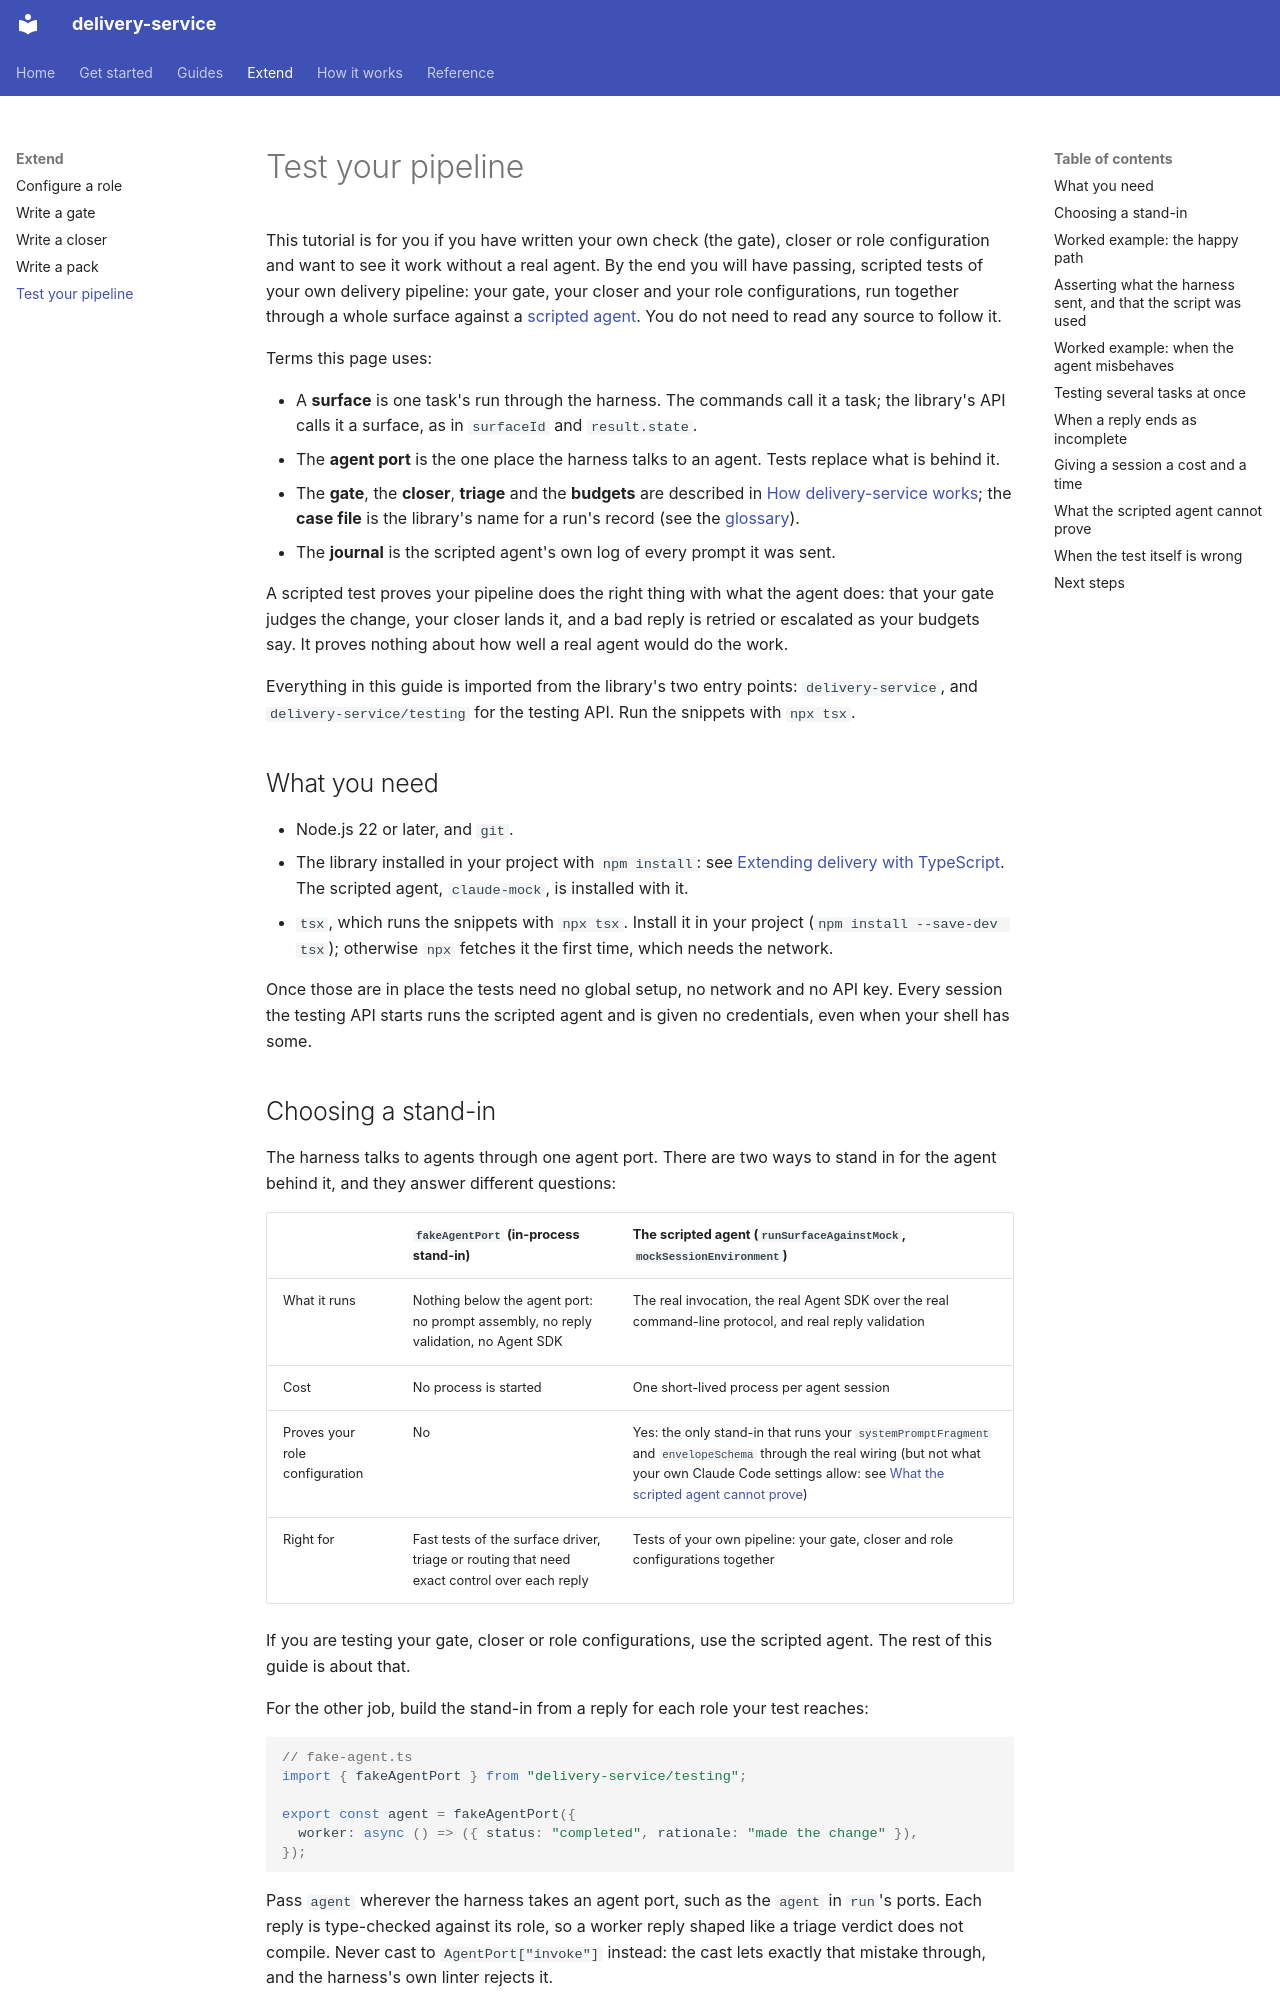

repository: jorjives/delivery-service · page: testing-your-pipeline/index.html · generator: mkdocs

# Test your pipeline

This tutorial is for you if you have written your own check (the gate), closer
or role configuration and want to see it work without a real agent. By the end
you will have passing, scripted tests of your own delivery pipeline: your gate,
your closer and your role configurations, run together through a whole surface
against a [scripted agent](glossary.md#scripted-agent). You do not need to read
any source to follow it.

Terms this page uses:

- A **surface** is one task's run through the harness. The commands call it a
  task; the library's API calls it a surface, as in `surfaceId` and
  `result.state`.
- The **agent port** is the one place the harness talks to an agent. Tests
  replace what is behind it.
- The **gate**, the **closer**, **triage** and the **budgets** are described in
  [How delivery-service works](concepts.md); the **case file** is the library's
  name for a run's record (see the [glossary](glossary.md#record)).
- The **journal** is the scripted agent's own log of every prompt it was sent.

A scripted test proves your pipeline does the right thing with what the agent
does: that your gate judges the change, your closer lands it, and a bad reply is
retried or escalated as your budgets say. It proves nothing about how well a
real agent would do the work.

Everything in this guide is imported from the library's two entry points:
`delivery-service`, and `delivery-service/testing` for the testing API. Run the
snippets with `npx tsx`.

## What you need

- Node.js 22 or later, and `git`.
- The library installed in your project with `npm install`: see [Extending delivery
  with TypeScript](getting-started.md#extending-delivery-with-typescript-optional).
  The scripted agent, `claude-mock`, is installed with it.
- `tsx`, which runs the snippets with `npx tsx`. Install it in your project
  (`npm install --save-dev tsx`); otherwise `npx` fetches it the first time,
  which needs the network.

Once those are in place the tests need no global setup, no network and
no API key. Every session the testing API starts runs the scripted agent and is
given no credentials, even when your shell has some.

## Choosing a stand-in

The harness talks to agents through one agent port. There are two ways to stand
in for the agent behind it, and they answer different questions:

| | `fakeAgentPort` (in-process stand-in) | The scripted agent (`runSurfaceAgainstMock`, `mockSessionEnvironment`) |
|---|---|---|
| What it runs | Nothing below the agent port: no prompt assembly, no reply validation, no Agent SDK | The real invocation, the real Agent SDK over the real command-line protocol, and real reply validation |
| Cost | No process is started | One short-lived process per agent session |
| Proves your role configuration | No | Yes: the only stand-in that runs your `systemPromptFragment` and `envelopeSchema` through the real wiring (but not what your own Claude Code settings allow: see [What the scripted agent cannot prove](#what-the-scripted-agent-cannot-prove)) |
| Right for | Fast tests of the surface driver, triage or routing that need exact control over each reply | Tests of your own pipeline: your gate, closer and role configurations together |

If you are testing your gate, closer or role configurations, use the scripted
agent. The rest of this guide is about that.

For the other job, build the stand-in from a reply for each role your test
reaches:

```ts
// fake-agent.ts
import { fakeAgentPort } from "delivery-service/testing";

export const agent = fakeAgentPort({
  worker: async () => ({ status: "completed", rationale: "made the change" }),
});
```

Pass `agent` wherever the harness takes an agent port, such as the `agent` in
`run`'s ports. Each reply is type-checked against its role, so a worker reply
shaped like a triage verdict does not compile. Never cast to
`AgentPort["invoke"]` instead: the cast lets exactly that mistake through, and
the harness's own linter rejects it.
